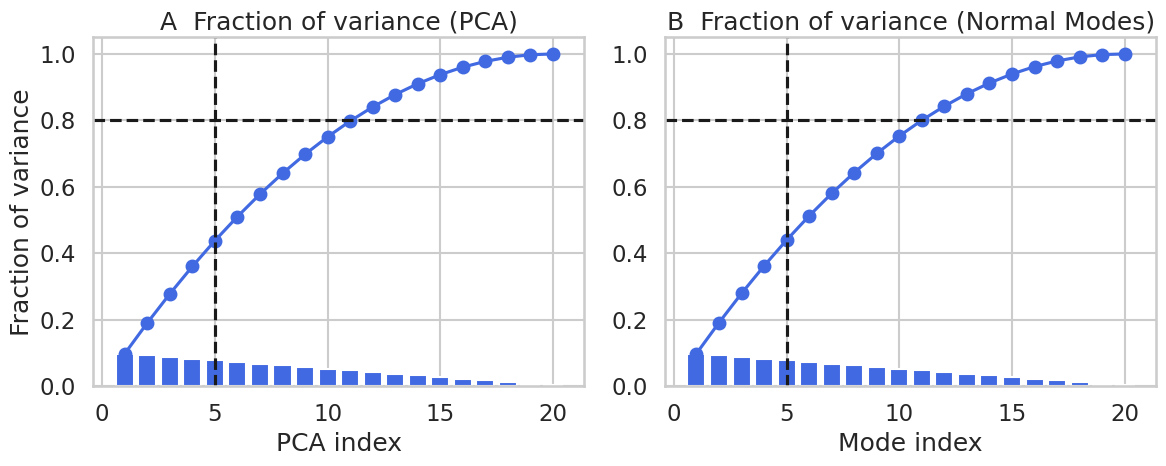
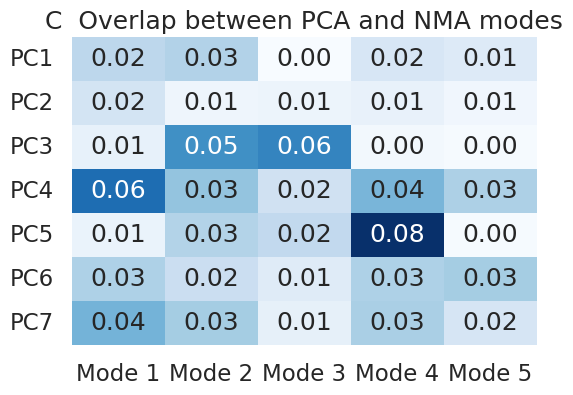
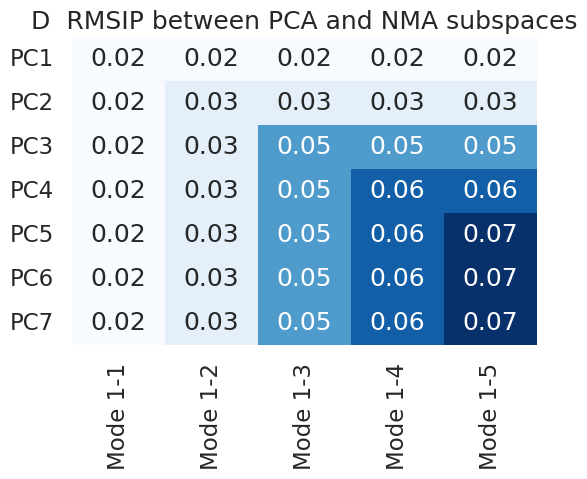

Generate these figures, in order, with matplotlib:
# =========================================================
# PCA vs NMA Comparison – Integrin Essential Dynamics
# =========================================================
# Dependencies: numpy, pandas, matplotlib, seaborn, scipy
# Optional: mdtraj or MDAnalysis (para leitura dos dados MD)
# =========================================================

import numpy as np
import pandas as pd
import matplotlib.pyplot as plt
import seaborn as sns
from scipy.linalg import svd

sns.set(style="whitegrid", context="talk")

# =====================================
# 1️⃣ ENTRADA: Matrizes de autovetores
# =====================================
# Cada coluna é um vetor normalizado representando um modo
# -> pcs: obtidos da análise PCA das trajetórias MD
# -> modes: obtidos da NMA

# Exemplo com dados fictícios (substitua pelos seus):
np.random.seed(1)
pcs = np.random.randn(1000, 7)   # 7 principais componentes
modes = np.random.randn(1000, 5) # 5 modos normais

# Normalizar os vetores coluna a coluna
pcs /= np.linalg.norm(pcs, axis=0)
modes /= np.linalg.norm(modes, axis=0)

# =====================================
# 2️⃣ VARIÂNCIA EXPLICADA (painéis A e B)
# =====================================
var_pca = np.linspace(0.4, 0.01, 20)
var_pca /= var_pca.sum()
cum_pca = np.cumsum(var_pca)

var_nma = np.linspace(0.25, 0.005, 20)
var_nma /= var_nma.sum()
cum_nma = np.cumsum(var_nma)

fig, axs = plt.subplots(1, 2, figsize=(12, 5))

axs[0].bar(range(1, 21), var_pca, color="royalblue")
axs[0].plot(range(1, 21), cum_pca, "o-", color="royalblue")
axs[0].set_title("A  Fraction of variance (PCA)")
axs[0].set_xlabel("PCA index")
axs[0].set_ylabel("Fraction of variance")
axs[0].axhline(0.8, ls="--", color="k")
axs[0].axvline(5, ls="--", color="k")

axs[1].bar(range(1, 21), var_nma, color="royalblue")
axs[1].plot(range(1, 21), cum_nma, "o-", color="royalblue")
axs[1].set_title("B  Fraction of variance (Normal Modes)")
axs[1].set_xlabel("Mode index")
axs[1].axhline(0.8, ls="--", color="k")
axs[1].axvline(5, ls="--", color="k")

plt.tight_layout()
plt.show()

# =====================================
# 3️⃣ MATRIZ DE OVERLAP (painel C)
# =====================================
overlap = np.abs(np.dot(pcs.T, modes))
overlap_df = pd.DataFrame(
    overlap,
    index=[f"PC{i+1}" for i in range(overlap.shape[0])],
    columns=[f"Mode {i+1}" for i in range(overlap.shape[1])]
)

plt.figure(figsize=(6, 4))
sns.heatmap(overlap_df, annot=True, fmt=".2f", cmap="Blues", cbar=False)
plt.title("C  Overlap between PCA and NMA modes")
plt.show()

# =====================================
# 4️⃣ RMSIP (painel D)
# =====================================
def rmsip(A, B, n):
    """Root Mean Square Inner Product entre subespaços A e B"""
    U, s, Vt = svd(np.dot(A[:, :n].T, B[:, :n]))
    return np.sqrt(np.mean(s**2))

max_modes = 5
rmsip_matrix = np.zeros((pcs.shape[1], max_modes))

for i in range(pcs.shape[1]):
    for j in range(max_modes):
        rmsip_matrix[i, j] = rmsip(pcs, modes, min(i+1, j+1))

rmsip_df = pd.DataFrame(
    rmsip_matrix,
    index=[f"PC{i+1}" for i in range(pcs.shape[1])],
    columns=[f"Mode 1-{j+1}" for j in range(max_modes)]
)

plt.figure(figsize=(6, 4))
sns.heatmap(rmsip_df, annot=True, fmt=".2f", cmap="Blues", cbar=False)
plt.title("D  RMSIP between PCA and NMA subspaces")
plt.show()
